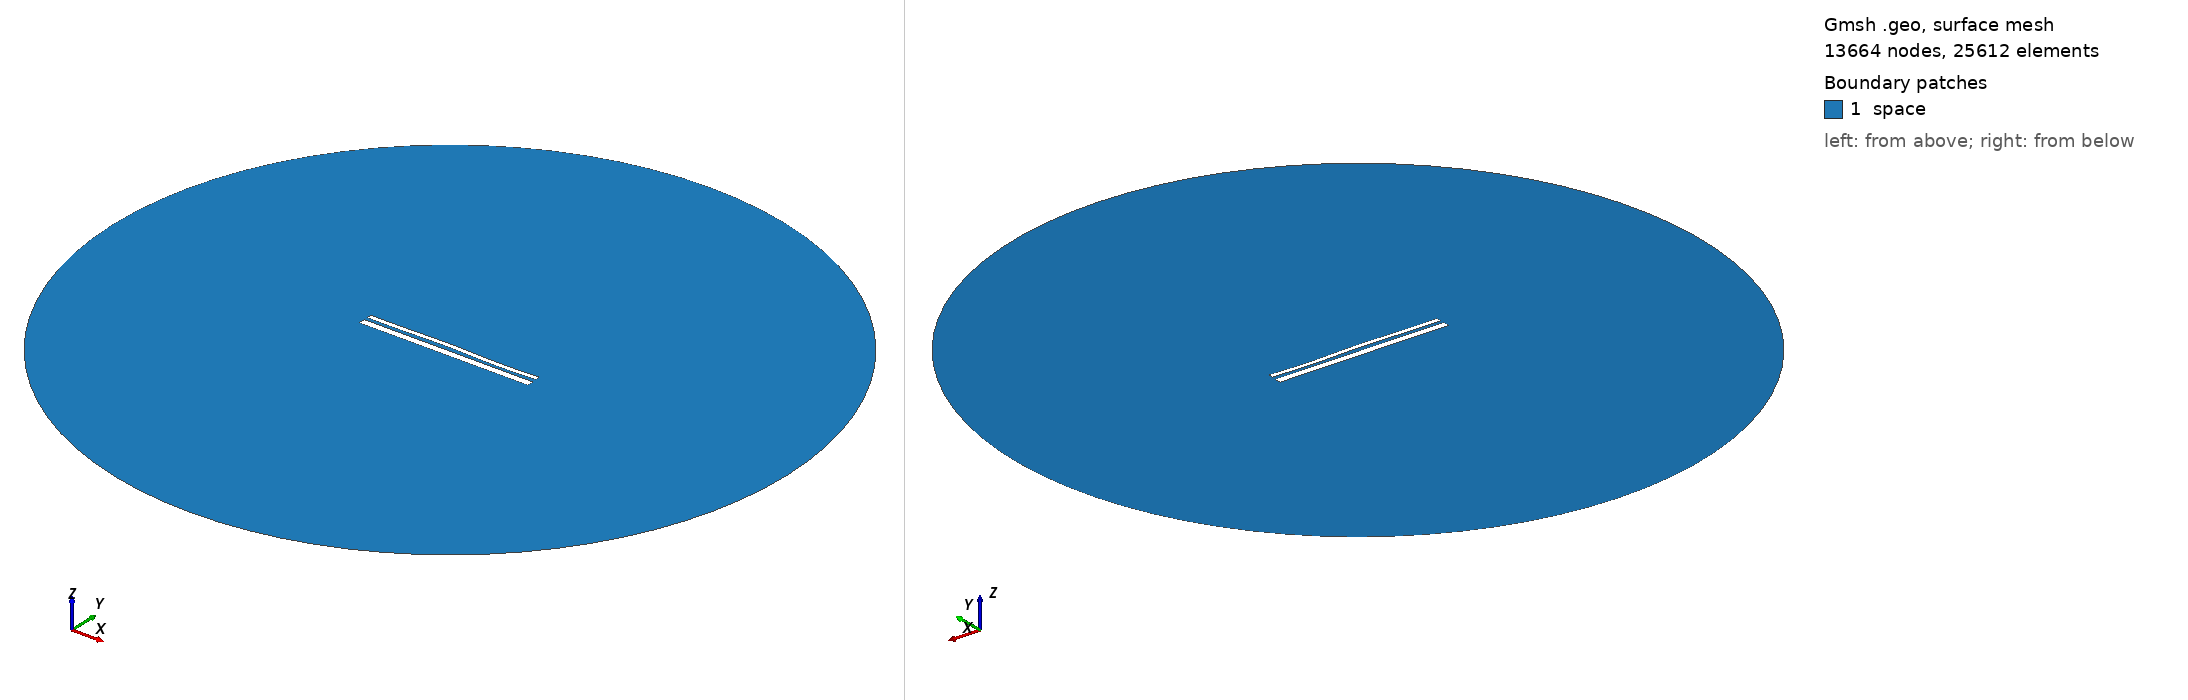

Gmsh geometry script, surface-meshed: 13664 nodes, 25612 surface elements. Boundary patches (legend numbers): 1 space. Left view from above one corner, right view from below the opposite corner. Legend entries are the model's physical surfaces. The drawing asked Gmsh for element sizes between 1% and 20% of the model's largest extent; the script's own settings can give other sizes.

=== 12871.geo (drawn) ===
//---------------------------------------
// Geometry kernel
//---------------------------------------

SetFactory("OpenCASCADE");



//---------------------------------------
// Parameters of the geometry
//---------------------------------------

// Overetch of the upper plate
overetch = 0.5;

// Distance between the plates
distance = 1.5;

// Discretization over the x axis (for the deformation)
nx = 50; 

// Length of the plate
L = 100 - overetch; 

// Number of modes
n = 4; 

// 1st mode coefficient
coeff(1) = 0.0;
beta(1) = 0.596864 * 3.1415926535 / L;

// 2nd mode coefficient
coeff(2) = 0.15;
beta(2) = 1.49418 * 3.1415926535 / L;

// 3rd mode coefficient
coeff(3) = 0.15;
beta(3) = 2.50025 * 3.1415926535 / L;

// 4th mode coefficient
coeff(4) = -0.15;
beta(4) = 3.49999 * 3.1415926535 / L;



//---------------------------------------
// Upper plate (deformed rectangle)
//---------------------------------------

// Coordiantes of the upper plate
xmin = -50;
xmax = 50 - overetch;

// Height of the upper plate
yheight = 4 - 2 * overetch;

// Indexes of the points
UpperID[] = {};
LowerID[] = {};
LeftID[] = {};
RightID[] = {};

// Point index
p = 1;

// Horizontal edges
For i In {1:nx}
    x = xmin + (i-1)*(xmax - xmin)/(nx-1);

    y_bottom = distance / 2 + overetch;
    For j In {1:n}
        C = (Cosh(beta(j)*L) + Cos(beta(j)*L)) / (Sinh(beta(j)*L) + Sin(beta(j)*L));
        y_bottom  = y_bottom + coeff(j) * (Cosh(beta(j)*(x+50)) - Cos(beta(j)*(x+50)) - C * (Sinh(beta(j)*(x+50)) - Sin(beta(j)*(x+50))));
    EndFor

    y_top = y_bottom + yheight;

    Point(p) = {x, y_top, 0, 1.0};
    UpperID[i] = p;
    p = p + 1;

    Point(p) = {x, y_bottom, 0, 1.0};
    LowerID[i] = p;
    p = p + 1;
EndFor

// Create point lists
UpperPts[] = {}; LowerPts[] = {};
For i In {1:nx}
  UpperPts[] += {UpperID[i]};
  LowerPts[] += {LowerID[i]};
EndFor

// Build splines
Spline(1) = {UpperPts[]};
Spline(2) = {LowerPts[]};
Line(3) = {LowerPts[nx-1], UpperPts[nx-1]};
Line(4) = {LowerPts[0], UpperPts[0]};

// Build the plane surface
Curve Loop(1) = {2, 3, -1, -4};
Plane Surface(1) = {1};



//---------------------------------------
// Lower plate (rectangle)
//---------------------------------------

// Vertices
Point(1001) = {-50, -1, 0, 1.0};
Point(1002) = { 50, -1, 0, 1.0};
Point(1003) = { 50,  -5, 0, 1.0};
Point(1004) = {-50,  -5, 0, 1.0};

// Edges
Line(5) = {1001, 1002};
Line(6) = {1002, 1003};
Line(7) = {1003, 1004};
Line(8) = {1004, 1001};

// Plane surface
Line Loop(2) = {5, 6, 7, 8};
Plane Surface(2) = {2}; 



//---------------------------------------
// Outer (fictious) boundary
//---------------------------------------

// Points
Point(1005) = {0, 0, 0};       // Center
Point(1006) = {200, 0, 0};     // Start point
Point(1007) = {0, 200, 0};     // 90 degrees
Point(1008) = {-200, 0, 0};    // 180 degrees
Point(1009) = {0, -200, 0};    // 270 degrees

// Circle arcs (each needs start, center, end)
Circle(9) = {1006, 1005, 1007};
Circle(10) = {1007, 1005, 1008};
Circle(11) = {1008, 1005, 1009};
Circle(12) = {1009, 1005, 1006};

// Plane surface for the entire domain
Curve Loop(3) = {9, 10, 11, 12};
Surface(3) = {3};

// Subtract the plates from the whole domain to obtain the actual domain where we want to solve the equations
BooleanDifference{ Surface{3}; Delete; }{ Surface{1}; Surface{2}; Delete; }




//---------------------------------------
// Transfinite Lines/Curves
//---------------------------------------

// Set the number of points on the boundaries
r = 7;

// Plates
Transfinite Curve {1, 2} = 50*r Using Progression 1;
Transfinite Curve {3, 4} = 2*r Using Progression 1;
Transfinite Line {5, 7} = 50*r Using Progression 1;
Transfinite Line {6, 8} = 2*r Using Progression 1;

// Outer boundary
Transfinite Line {9, 10, 11, 12} = 20 Using Progression 1;



//---------------------------------------
// Physical groups
//---------------------------------------                

// Physical curves (boundaries)
Physical Line("force_segment", 10) = {2};
Physical Line("upper_plate", 11) = {1, 3, 4};
Physical Line("lower_plate", 12) = {5, 6, 7, 8};
Physical Line("boundary", 20) = {9, 10, 11, 12};

// Physical Surfaces
Physical Surface("space", 30) = {3};



//---------------------------------------
// 6. Generate the Mesh
//---------------------------------------

// 2D mesh generation
Mesh 2;
